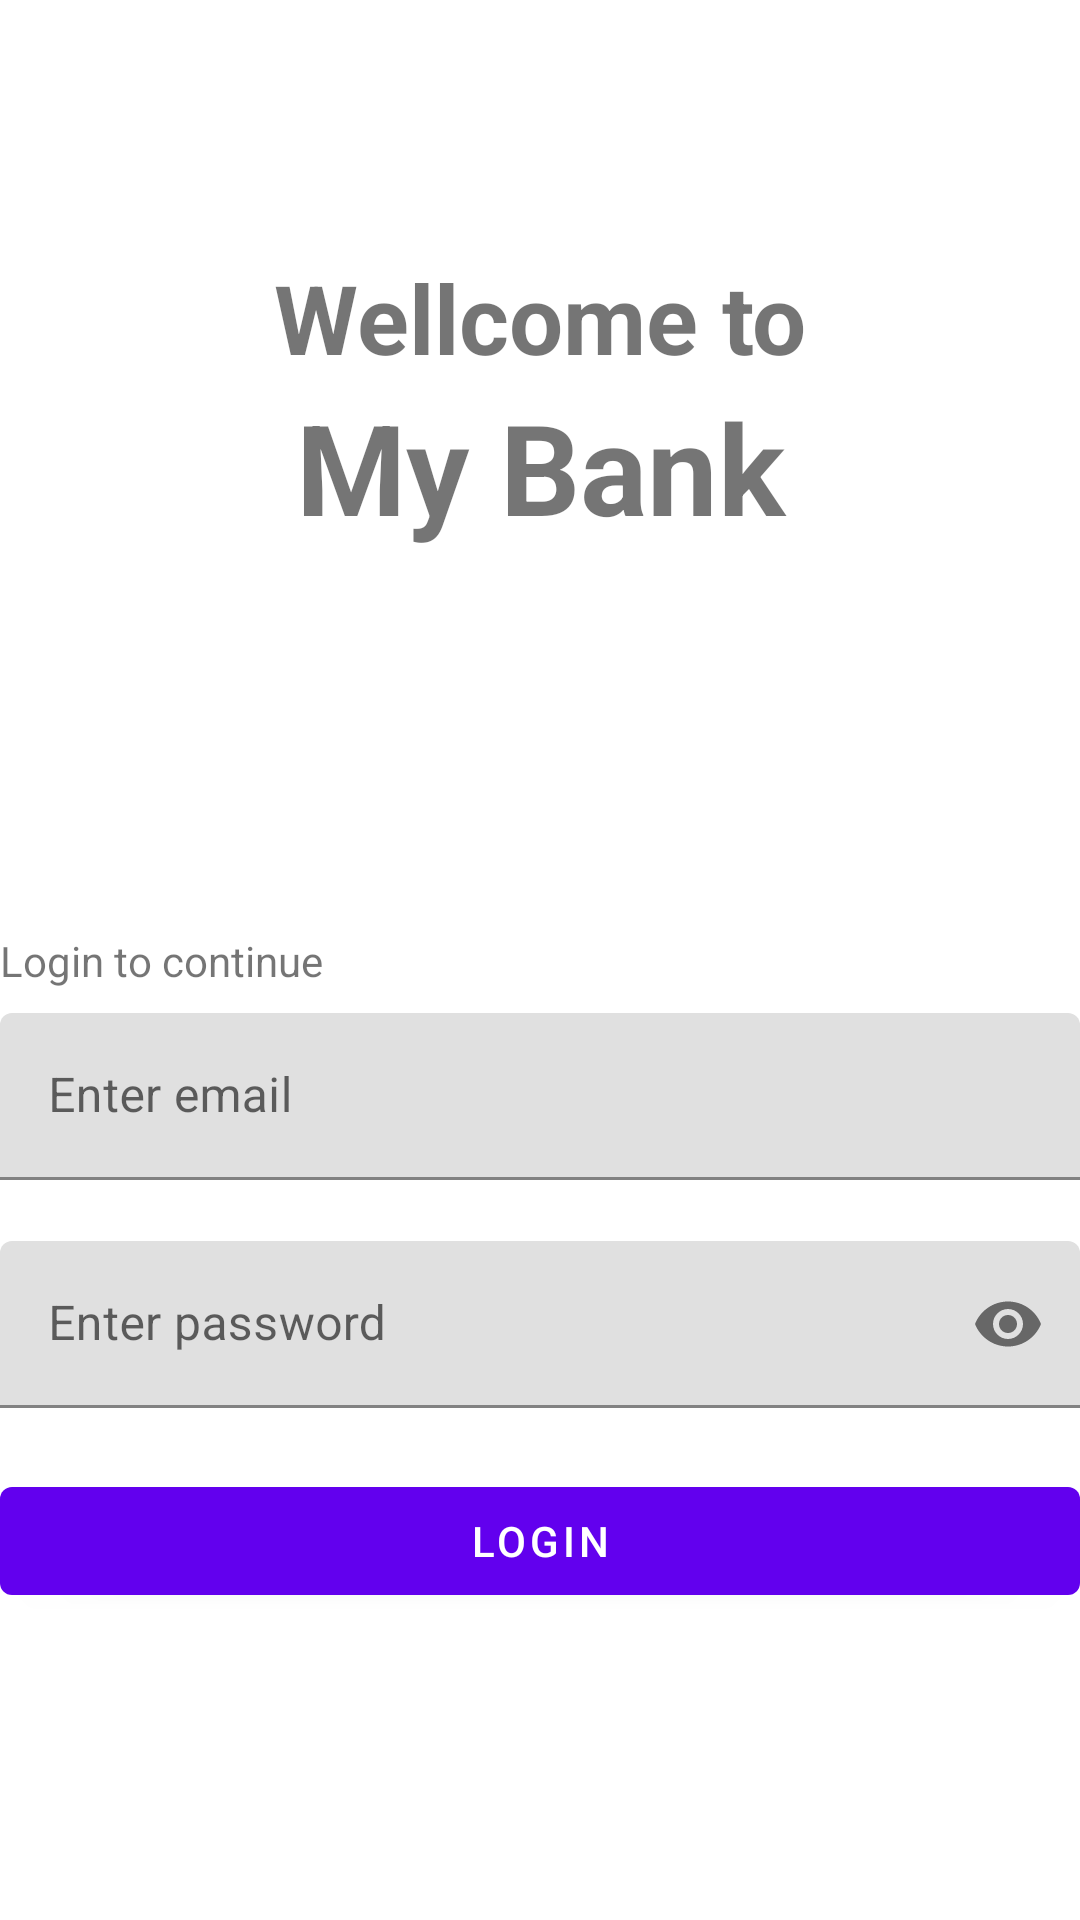

Here is an Android app screen rendered from its layout file. Give the layout XML and the strings, colors and styles it references.
<!-- AndroidManifest.xml: activity theme Theme.MaterialComponents.DayNight.NoActionBar -->
<!-- res/layout/activity_login.xml -->
<?xml version="1.0" encoding="utf-8"?>
<androidx.constraintlayout.widget.ConstraintLayout xmlns:android="http://schemas.android.com/apk/res/android"
    xmlns:app="http://schemas.android.com/apk/res-auto"
    xmlns:tools="http://schemas.android.com/tools"
    android:layout_width="match_parent"
    android:layout_height="match_parent"
    tools:context=".ui.login.LoginActivity"
    android:layout_marginVertical="32dp"
    android:layout_marginHorizontal="16dp">

    <TextView
        android:layout_width="match_parent"
        android:layout_height="wrap_content"
        app:layout_constraintBottom_toTopOf="@id/textTitle"
        android:text="Wellcome to"
        android:textSize="32sp"
        android:textStyle="bold"
        android:gravity="center" />
    <TextView
        android:id="@+id/textTitle"
        android:layout_width="match_parent"
        android:layout_height="wrap_content"
        app:layout_constraintTop_toTopOf="parent"
        app:layout_constraintBottom_toTopOf="@id/textSubtitle"
        android:text="@string/app_name"
        android:textSize="42sp"
        android:textStyle="bold"
        android:gravity="center" />
    <TextView
        android:id="@+id/textSubtitle"
        android:layout_width="match_parent"
        android:layout_height="wrap_content"
        android:gravity="start"
        android:text="Login to continue"
        app:layout_constraintBottom_toBottomOf="parent"
        app:layout_constraintLeft_toLeftOf="parent"
        app:layout_constraintRight_toRightOf="parent"
        app:layout_constraintTop_toTopOf="parent" />
    <com.google.android.material.textfield.TextInputLayout
        android:id="@+id/inputLayoutEmail"
        android:layout_width="match_parent"
        android:layout_height="wrap_content"
        android:hint="Enter email"
        android:layout_marginTop="8dp"
        app:errorEnabled="true"
        app:layout_constraintTop_toBottomOf="@id/textSubtitle">

        <com.google.android.material.textfield.TextInputEditText
            android:id="@+id/editTextEmail"
            android:layout_width="match_parent"
            android:layout_height="wrap_content"
            android:inputType="textEmailAddress"
            android:maxLines="1"/>
    </com.google.android.material.textfield.TextInputLayout>
    <com.google.android.material.textfield.TextInputLayout
        android:id="@+id/inputLayoutPassword"
        android:layout_width="match_parent"
        android:layout_height="wrap_content"
        android:hint="Enter password"
        app:passwordToggleEnabled="true"
        app:errorEnabled="true"
        app:layout_constraintTop_toBottomOf="@id/inputLayoutEmail">

        <com.google.android.material.textfield.TextInputEditText
            android:id="@+id/editTextPassword"
            android:layout_width="match_parent"
            android:layout_height="wrap_content"
            android:inputType="textPassword"
            android:maxLines="1"/>
    </com.google.android.material.textfield.TextInputLayout>
    <com.google.android.material.button.MaterialButton
        android:id="@+id/loginButton"
        android:layout_width="match_parent"
        android:layout_height="wrap_content"
        android:text="LogIn"
        app:layout_constraintTop_toBottomOf="@id/inputLayoutPassword"/>
</androidx.constraintlayout.widget.ConstraintLayout>
<!-- resources referenced by this layout -->
<resources>
  <string name="app_name">My Bank</string>
</resources>
